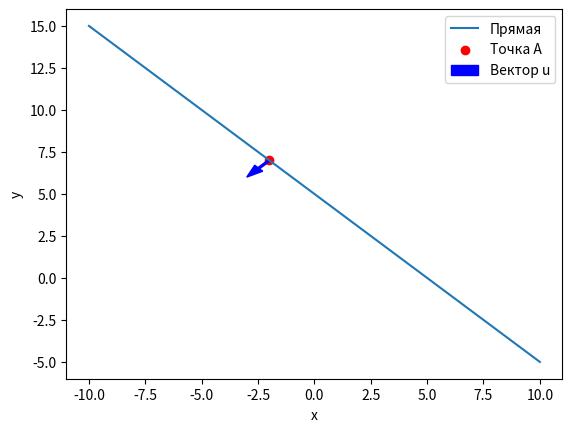

The script that saved this image:
import numpy as np
import matplotlib.pyplot as plt

# Задаем точку A и вектор u
A = np.array([-2, 7])
u = np.array([-1, -1])

# Находим коэффициенты прямой
k = -u[0] / u[1]
b = A[1] - k * A[0]

# Создаем массив значений x
x = np.linspace(-10, 10, 100)

# Вычисляем соответствующие значения y
y = k * x + b

# Строим график
plt.plot(x, y, label='Прямая')
plt.scatter(A[0], A[1], color='red', label='Точка A')
plt.arrow(A[0], A[1], u[0], u[1], color='blue', width=0.1, head_width=0.5, length_includes_head=True, label='Вектор u')
plt.xlabel('x')
plt.ylabel('y')
plt.legend()
plt.show()

# Выводим уравнение прямой
print('Уравнение прямой: y = {}x + {}'.format(k, b))
